The GitHub repository TadiKev/tobacco-leaf-tooling contains a labelled image folder "tobacco_processed" with 3 categories: alternaria, cercospora, healthy. Examples follow, each with its label.

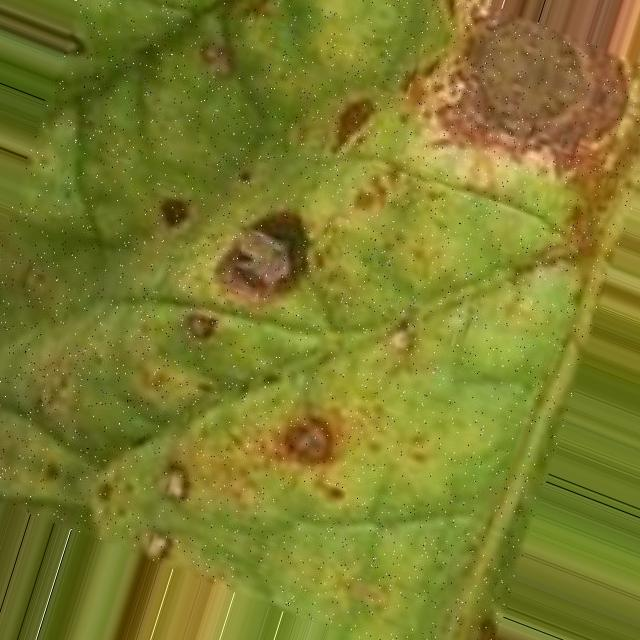
Label: alternaria

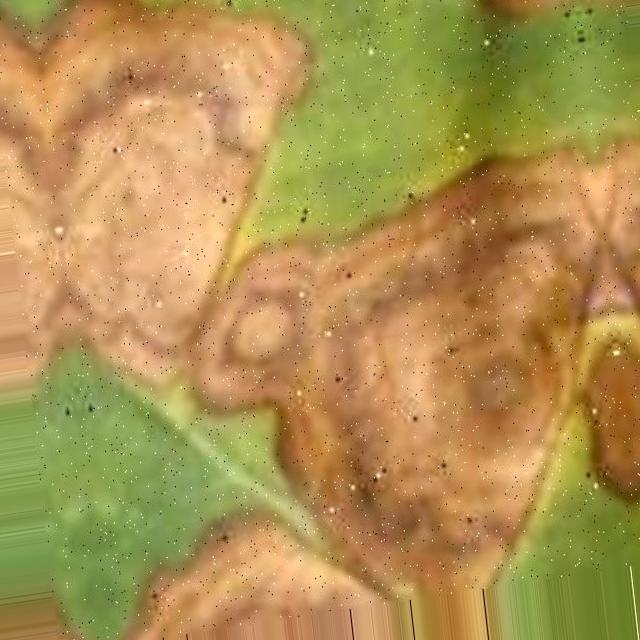
Label: alternaria

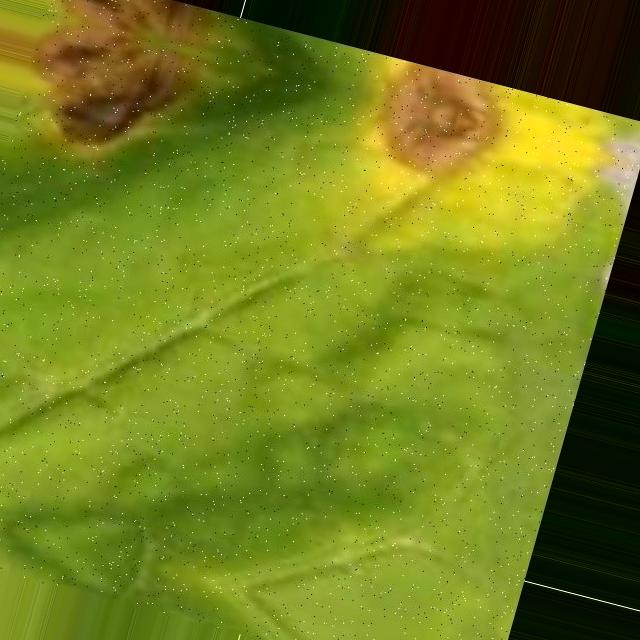
Label: cercospora

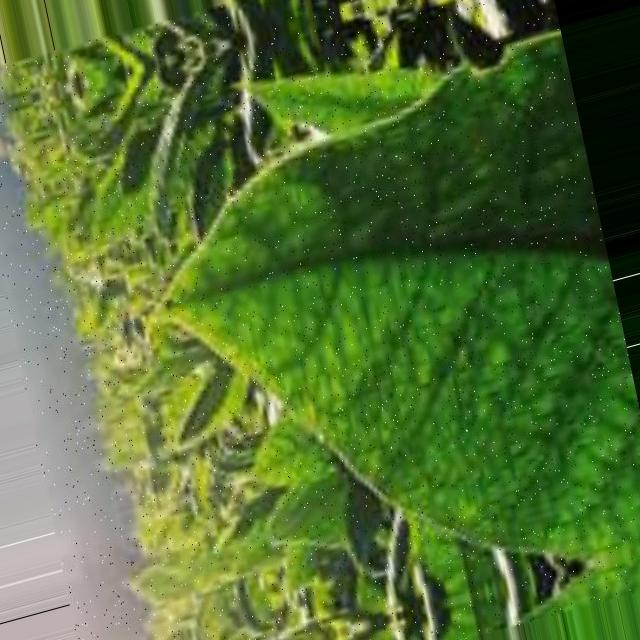
Label: healthy

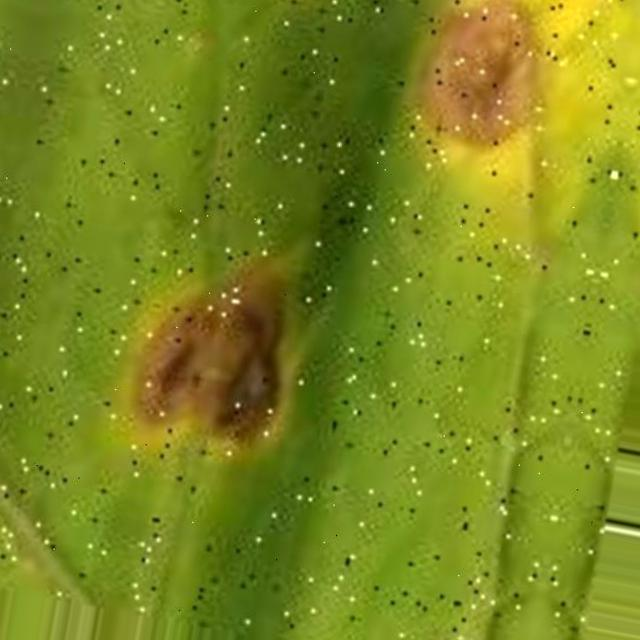
Label: cercospora

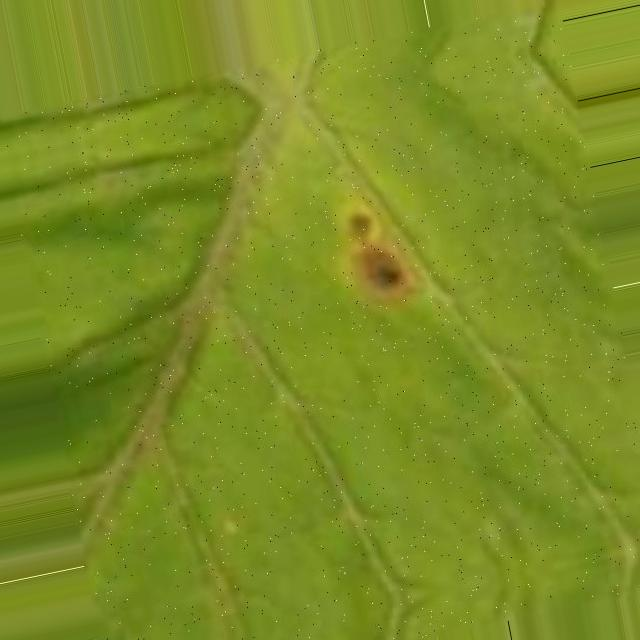
Label: cercospora
